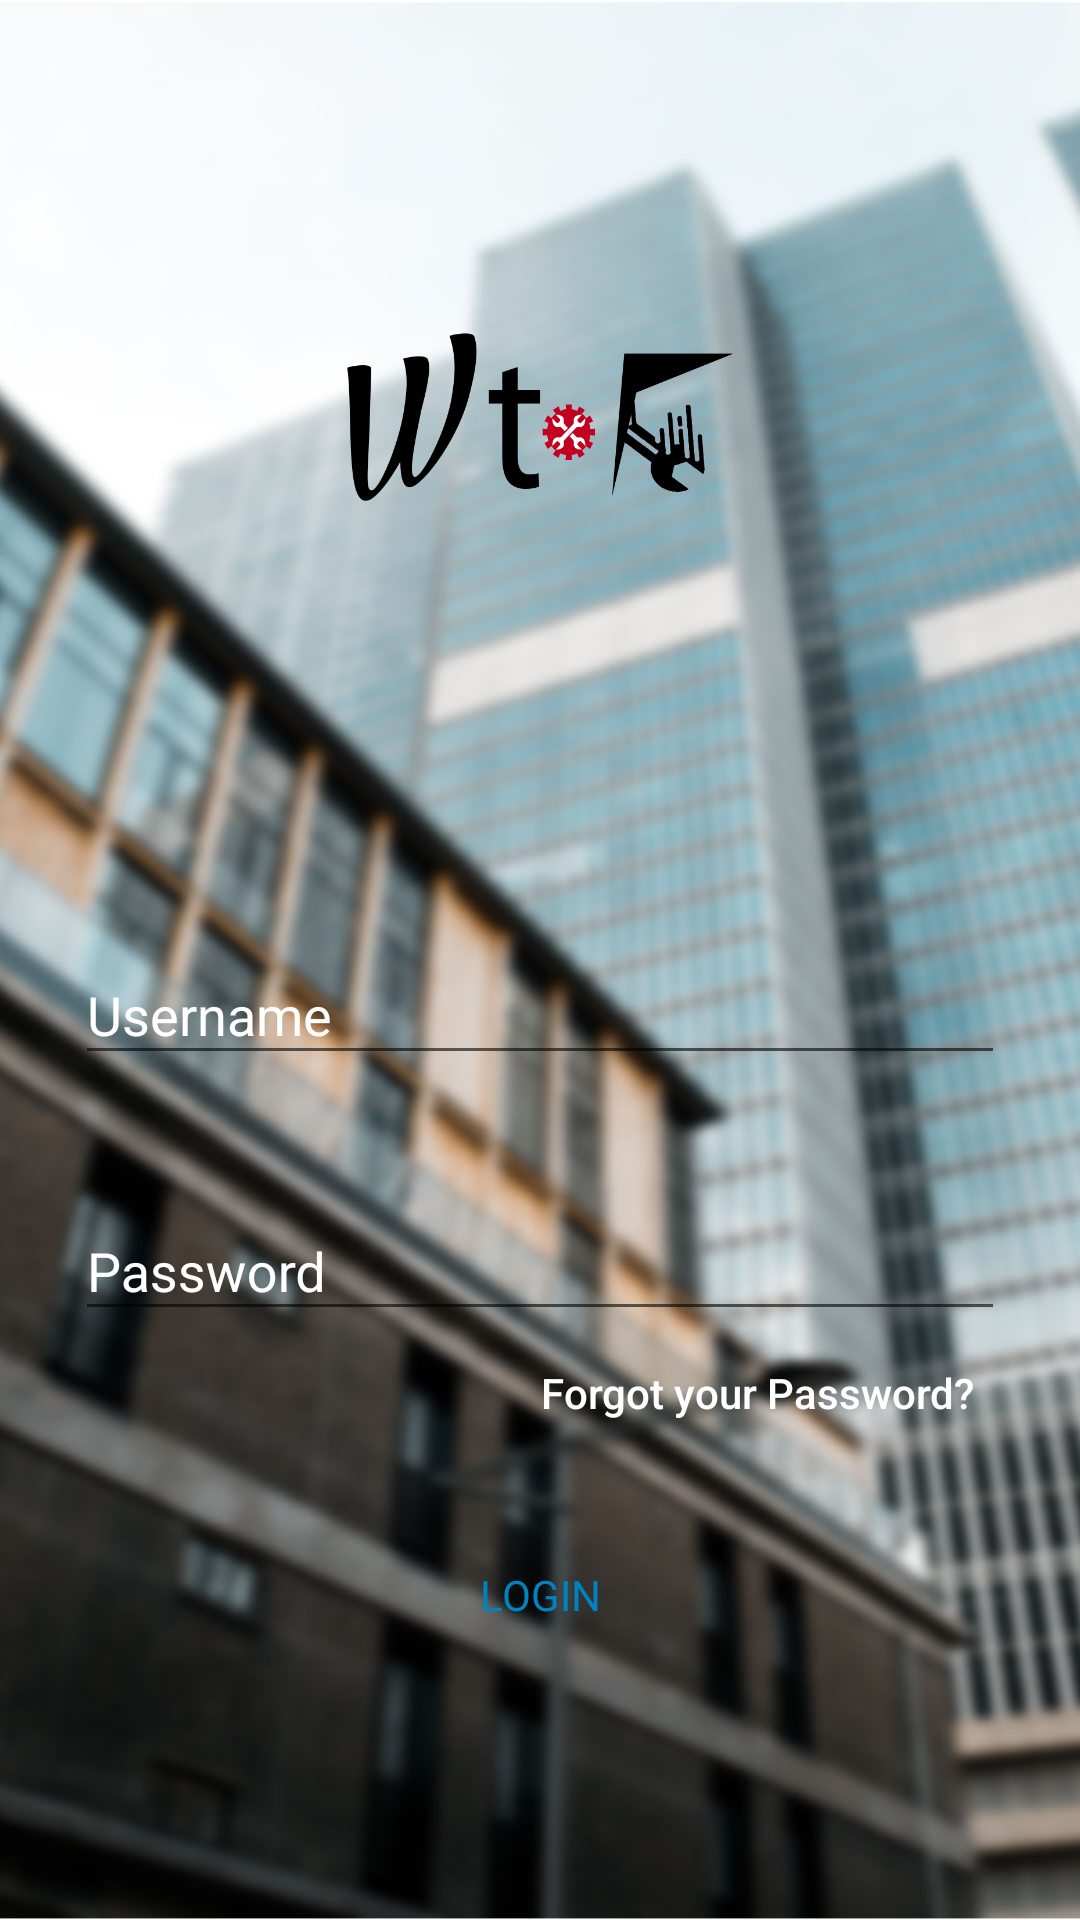

This screen was rendered from an Android layout file. Write that file and the resources it references.
<!-- AndroidManifest.xml: application theme AppTheme -->
<!-- res/layout/activity_main.xml -->
<?xml version="1.0" encoding="utf-8"?>
<RelativeLayout xmlns:android="http://schemas.android.com/apk/res/android"
    android:orientation="vertical"
    android:layout_width="match_parent"
    android:layout_height="match_parent"
    android:paddingBottom="@dimen/activity_vertical_margin"
    android:paddingLeft="25dp"
    android:paddingRight="25dp"
    android:paddingTop="@dimen/activity_vertical_margin"
    android:background="@drawable/bg"
    android:id="@+id/relative_layout_1">

    <ScrollView
        android:layout_width="match_parent"
        android:layout_height="match_parent"
        android:isScrollContainer="false">

        <RelativeLayout
            android:layout_width="match_parent"
            android:layout_height="match_parent">

            <ImageView
                android:layout_width="200dp"
                android:layout_height="200dp"
                android:layout_centerHorizontal="true"
                android:layout_marginTop="44dp"
                android:id="@+id/imageView"
                android:src="@drawable/logo"/>

            <android.support.design.widget.TextInputLayout
                android:id="@+id/text_input_username"
                android:layout_width="match_parent"
                android:layout_height="wrap_content"
                android:layout_marginTop="60dp"
                android:textColorHint="#fff"
                android:layout_below="@+id/imageView">
                <android.support.design.widget.TextInputEditText
                    android:layout_width="match_parent"
                    android:layout_height="wrap_content"
                    android:id="@+id/editText"
                    android:hint="Username"
                    android:paddingTop="12dp"
                    android:textSize="18dp"
                    android:textColor="#fff"
                    android:maxLines="1"
                    android:maxLength="30"
                    android:textStyle="normal"
                    android:inputType="text" />
            </android.support.design.widget.TextInputLayout>

            <View
                android:layout_width="match_parent"
                android:layout_height="1dp"
                android:background="@android:color/transparent"
                android:id="@+id/view"
                android:layout_below="@+id/text_input_username"/>

            <android.support.design.widget.TextInputLayout
                android:layout_width="match_parent"
                android:layout_height="wrap_content"
                android:id="@+id/text_input_password"
                android:layout_below="@+id/view"
                android:layout_marginTop="30dp"
                android:textColorHint="#fff">
                <android.support.design.widget.TextInputEditText
                    android:layout_width="match_parent"
                    android:layout_height="wrap_content"
                    android:id="@+id/editText2"
                    android:inputType="textPassword"
                    android:hint="Password"
                    android:textColor="#fff"
                    android:paddingTop="12dp"
                    android:textSize="18dp"
                    android:maxLines="1"
                    android:maxLength="15"
                    android:textStyle="normal" />
            </android.support.design.widget.TextInputLayout>

            <View
                android:layout_width="match_parent"
                android:layout_height="1dp"
                android:background="@android:color/transparent"
                android:id="@+id/view2"
                android:layout_below="@+id/text_input_password"/>

            <TextView
                android:layout_width="wrap_content"
                android:layout_height="wrap_content"
                android:id="@+id/textView17"
                android:layout_below="@+id/view2"
                android:text="Forgot your Password?"
                style="@style/TextAppearance.AppCompat.Body2"
                android:textColor="#fff"
                android:padding="10dp"
                android:clickable="true"
                android:layout_alignParentRight="true"/>

            <Button
                android:layout_width="230dp"
                android:layout_height="match_parent"
                android:layout_below="@+id/textView17"
                android:background="@drawable/login_button"
                android:layout_marginTop="24dp"
                android:text="Login"
                android:id="@+id/button"
                android:textColor="#0084c1"
                android:clickable="true"
                android:layout_centerHorizontal="true"
                style="@style/Base.TextAppearance.AppCompat.Body1"/>

        </RelativeLayout>
    </ScrollView>
</RelativeLayout>
<!-- resources referenced by this layout -->
<resources>
  <!-- drawable bg: jpg bitmap (drawable-mdpi, 167893 bytes) -->
  <!-- drawable logo: png bitmap (drawable-v21, 89306 bytes) -->
  <style name="AppTheme" parent="Theme.AppCompat.Light.DarkActionBar">
          
          <item name="colorPrimary">#2f4f4f</item>
          <item name="colorPrimaryDark">#2f4f4f</item>
          <item name="colorAccent">@color/colorAccent</item>
          <item name="android:colorForeground">@color/foreground_material_light</item>
      </style>
  <color name="colorAccent">#0084c1</color>#FF4081
</resources>
